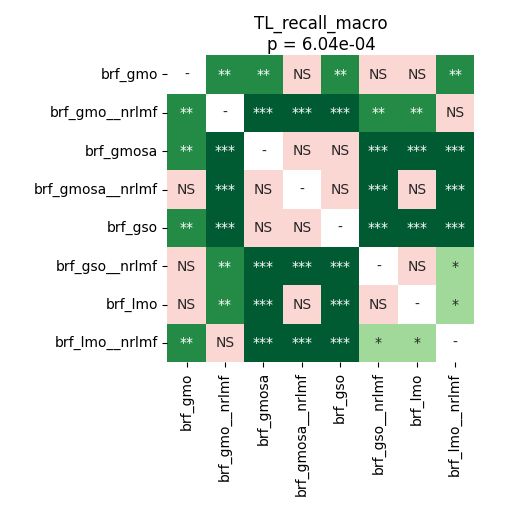

The data file committed next to this chart (first rows):
	brf_gmo	brf_gmo__nrlmf	brf_gmosa	brf_gmosa__nrlmf	brf_gso	brf_gso__nrlmf	brf_lmo	brf_lmo__nrlmf
brf_gmo	1.0	0.003133	0.003133	0.1189	0.00235	0.06204	0.8209	0.005875
brf_gmo__nrlmf	0.003133	1.0	0.0003204	0.0001709	0.0003204	0.006231	0.003133	0.1193
brf_gmosa	0.003133	0.0003204	1.0	0.4043	0.3612	0.0007768	0.0002848	0.0001709
brf_gmosa__nrlmf	0.1189	0.0001709	0.4043	1.0	0.4187	0.0001709	0.1678	0.0001709
brf_gso	0.00235	0.0003204	0.3612	0.4187	1.0	0.0004747	0.0007768	0.0001709
brf_gso__nrlmf	0.06204	0.006231	0.0007768	0.0001709	0.0004747	1.0	0.09855	0.04402
brf_lmo	0.8209	0.003133	0.0002848	0.1678	0.0007768	0.09855	1.0	0.01709
brf_lmo__nrlmf	0.005875	0.1193	0.0001709	0.0001709	0.0001709	0.04402	0.01709	1.0
